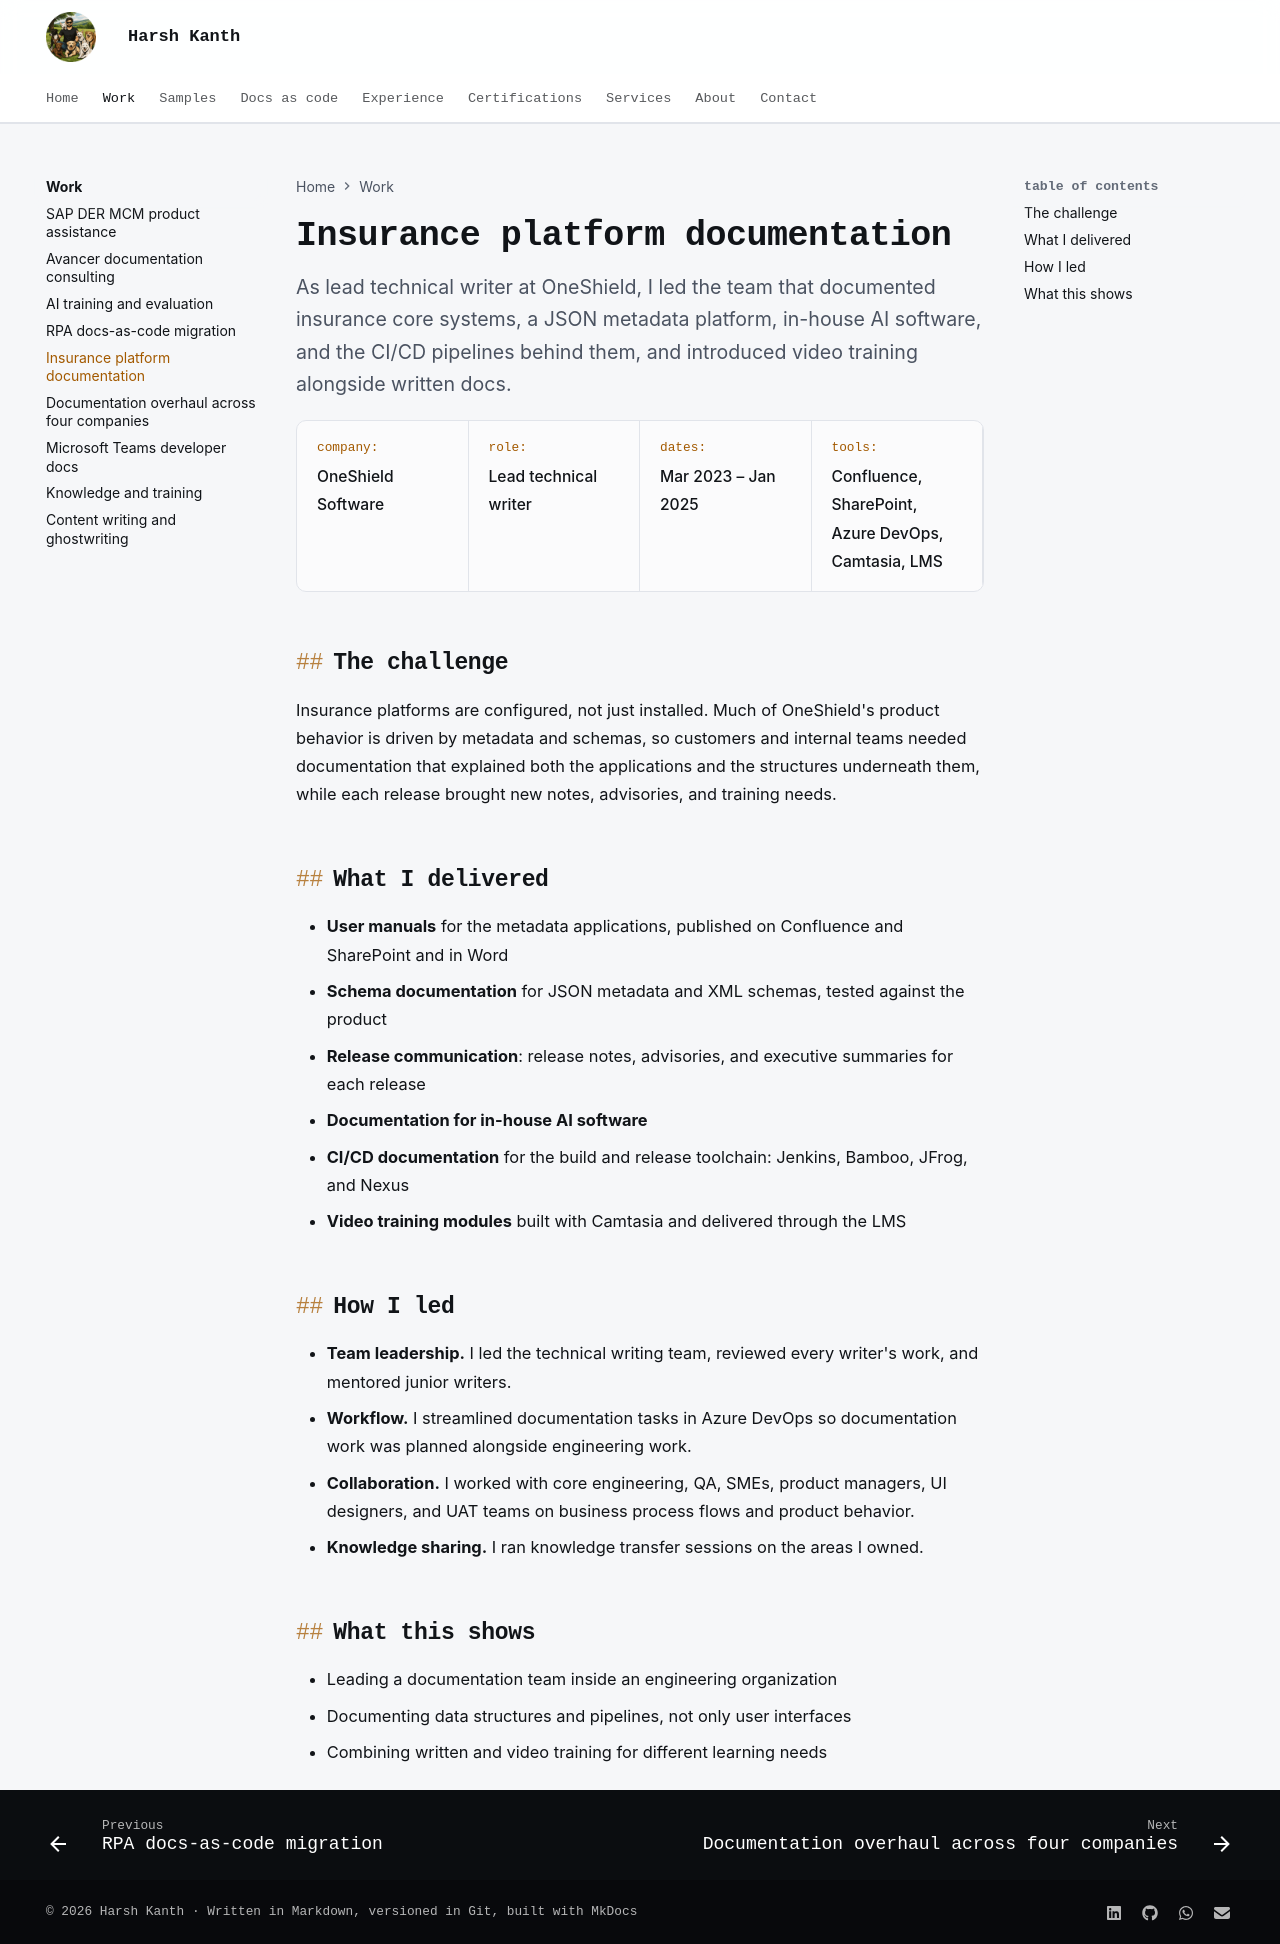

repository: harshkanth/harsh-kanth · page: work/oneshield/index.html · generator: mkdocs

---
title: Insurance platform documentation
description: Leading OneShield's documentation team for insurance core systems, metadata tooling, AI software, and CI/CD pipelines.
---

# Insurance platform documentation

<p class="lead">As lead technical writer at OneShield, I led the team that documented insurance core systems, a JSON metadata platform, in-house AI software, and the CI/CD pipelines behind them, and introduced video training alongside written docs.</p>

<div class="facts">
  <div><span class="k">Company</span><span class="v">OneShield Software</span></div>
  <div><span class="k">Role</span><span class="v">Lead technical writer</span></div>
  <div><span class="k">Dates</span><span class="v">Mar 2023 – Jan 2025</span></div>
  <div><span class="k">Tools</span><span class="v">Confluence, SharePoint, Azure DevOps, Camtasia, LMS</span></div>
</div>

## The challenge

Insurance platforms are configured, not just installed. Much of OneShield's product behavior is driven by metadata and schemas, so customers and internal teams needed documentation that explained both the applications and the structures underneath them, while each release brought new notes, advisories, and training needs.

## What I delivered

- **User manuals** for the metadata applications, published on Confluence and SharePoint and in Word
- **Schema documentation** for JSON metadata and XML schemas, tested against the product
- **Release communication**: release notes, advisories, and executive summaries for each release
- **Documentation for in-house AI software**
- **CI/CD documentation** for the build and release toolchain: Jenkins, Bamboo, JFrog, and Nexus
- **Video training modules** built with Camtasia and delivered through the LMS

## How I led

- **Team leadership.** I led the technical writing team, reviewed every writer's work, and mentored junior writers.
- **Workflow.** I streamlined documentation tasks in Azure DevOps so documentation work was planned alongside engineering work.
- **Collaboration.** I worked with core engineering, QA, SMEs, product managers, UI designers, and UAT teams on business process flows and product behavior.
- **Knowledge sharing.** I ran knowledge transfer sessions on the areas I owned.

## What this shows

- Leading a documentation team inside an engineering organization
- Documenting data structures and pipelines, not only user interfaces
- Combining written and video training for different learning needs
